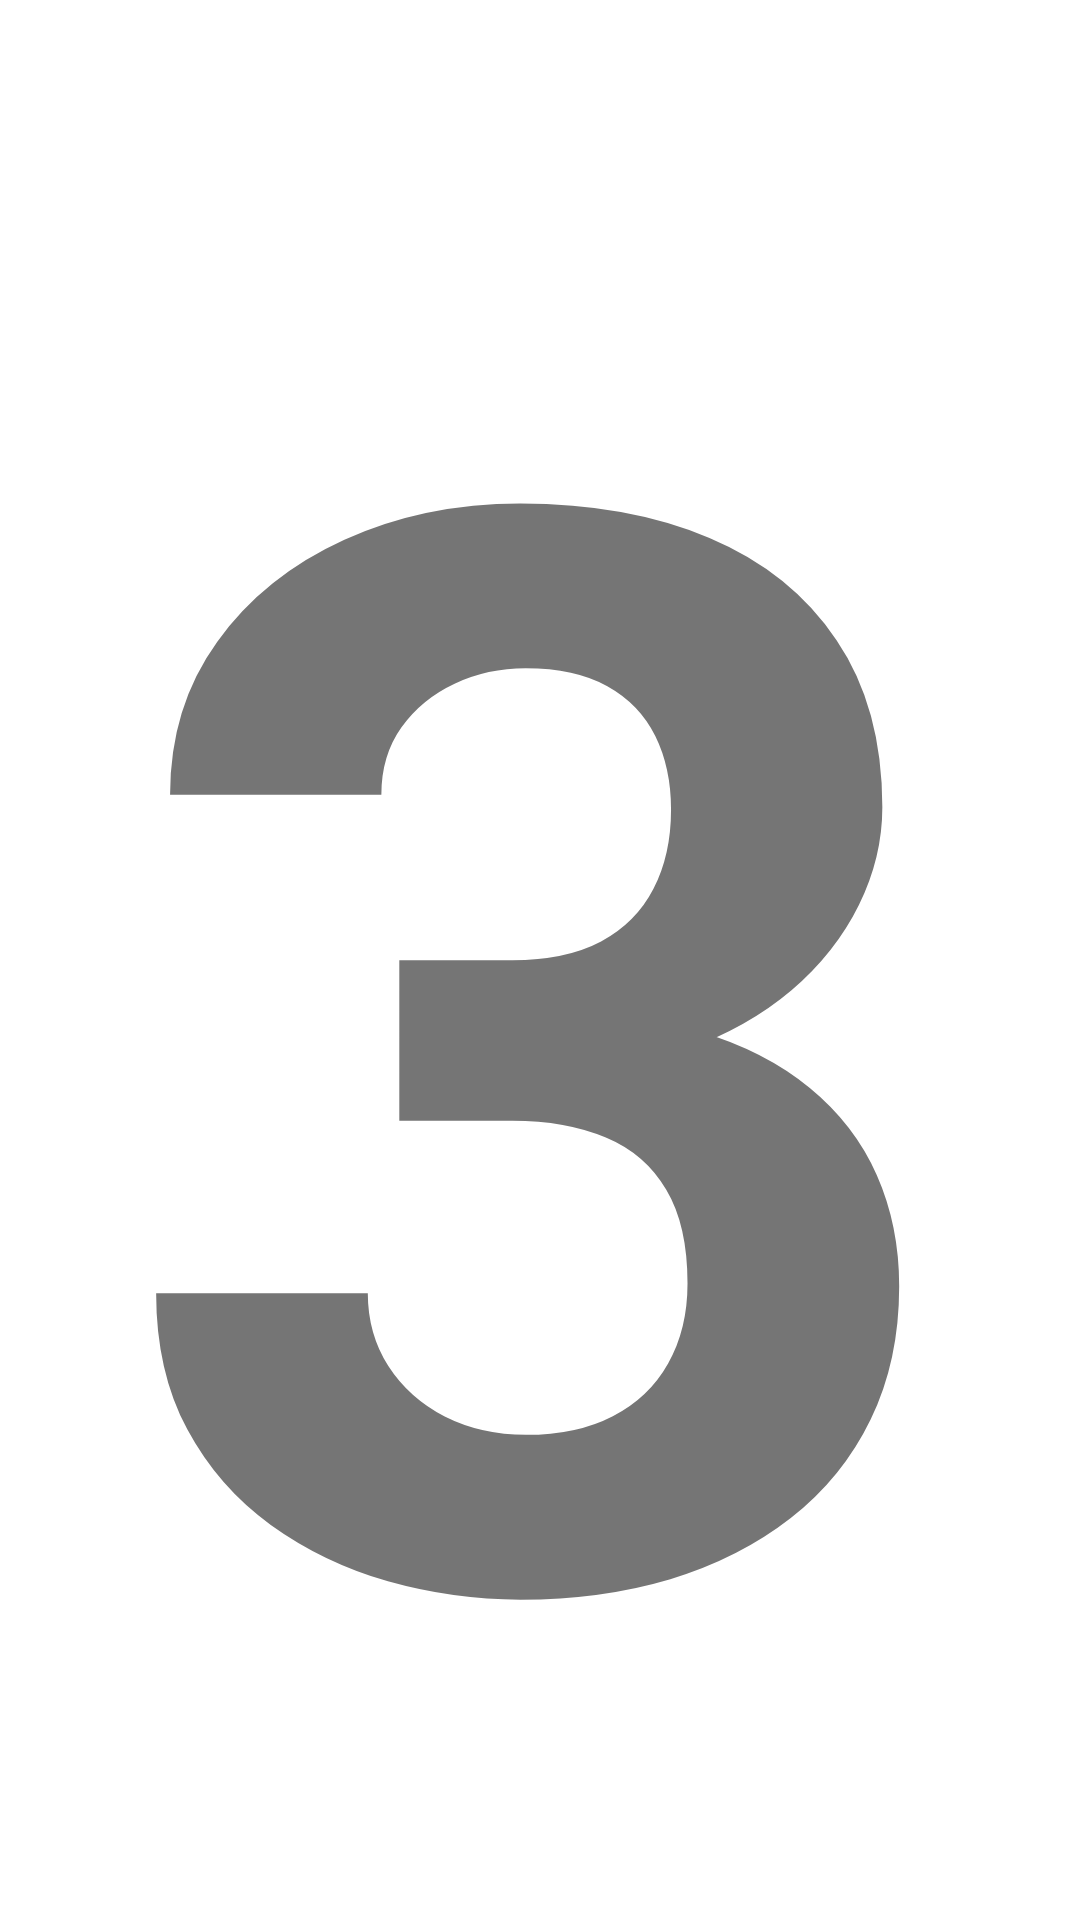

The Android layout XML behind this screen, and the referenced resources:
<!-- AndroidManifest.xml: application theme AppTheme -->
<!-- res/layout/activity_change.xml -->
<?xml version="1.0" encoding="utf-8"?>
<LinearLayout
    android:layout_width="match_parent"
    android:layout_height="match_parent"
    android:layout_margin="16dp"
    xmlns:android="http://schemas.android.com/apk/res/android">

    <TextView
        android:id="@+id/change_text"
        android:gravity="center_horizontal"
        android:layout_width="match_parent"
        android:layout_height="match_parent"
        android:text="3"
        android:textStyle="bold"
        android:textSize="500dp" />
</LinearLayout>
<!-- resources referenced by this layout -->
<resources>
  <style name="AppTheme" parent="Theme.MaterialComponents.Light.DarkActionBar">
          
          <item name="colorPrimary">@color/colorPrimary</item>
          <item name="colorPrimaryDark">@color/colorPrimaryDark</item>
          <item name="colorAccent">@color/colorAccent</item>
  
          
          <item name="windowActionBar">false</item>
          <item name="windowNoTitle">true</item>
      </style>
  <color name="colorPrimary">#4c74ff</color>
  <color name="colorPrimaryDark">#030305</color>
  <color name="colorAccent">#4c74ff</color>
</resources>
